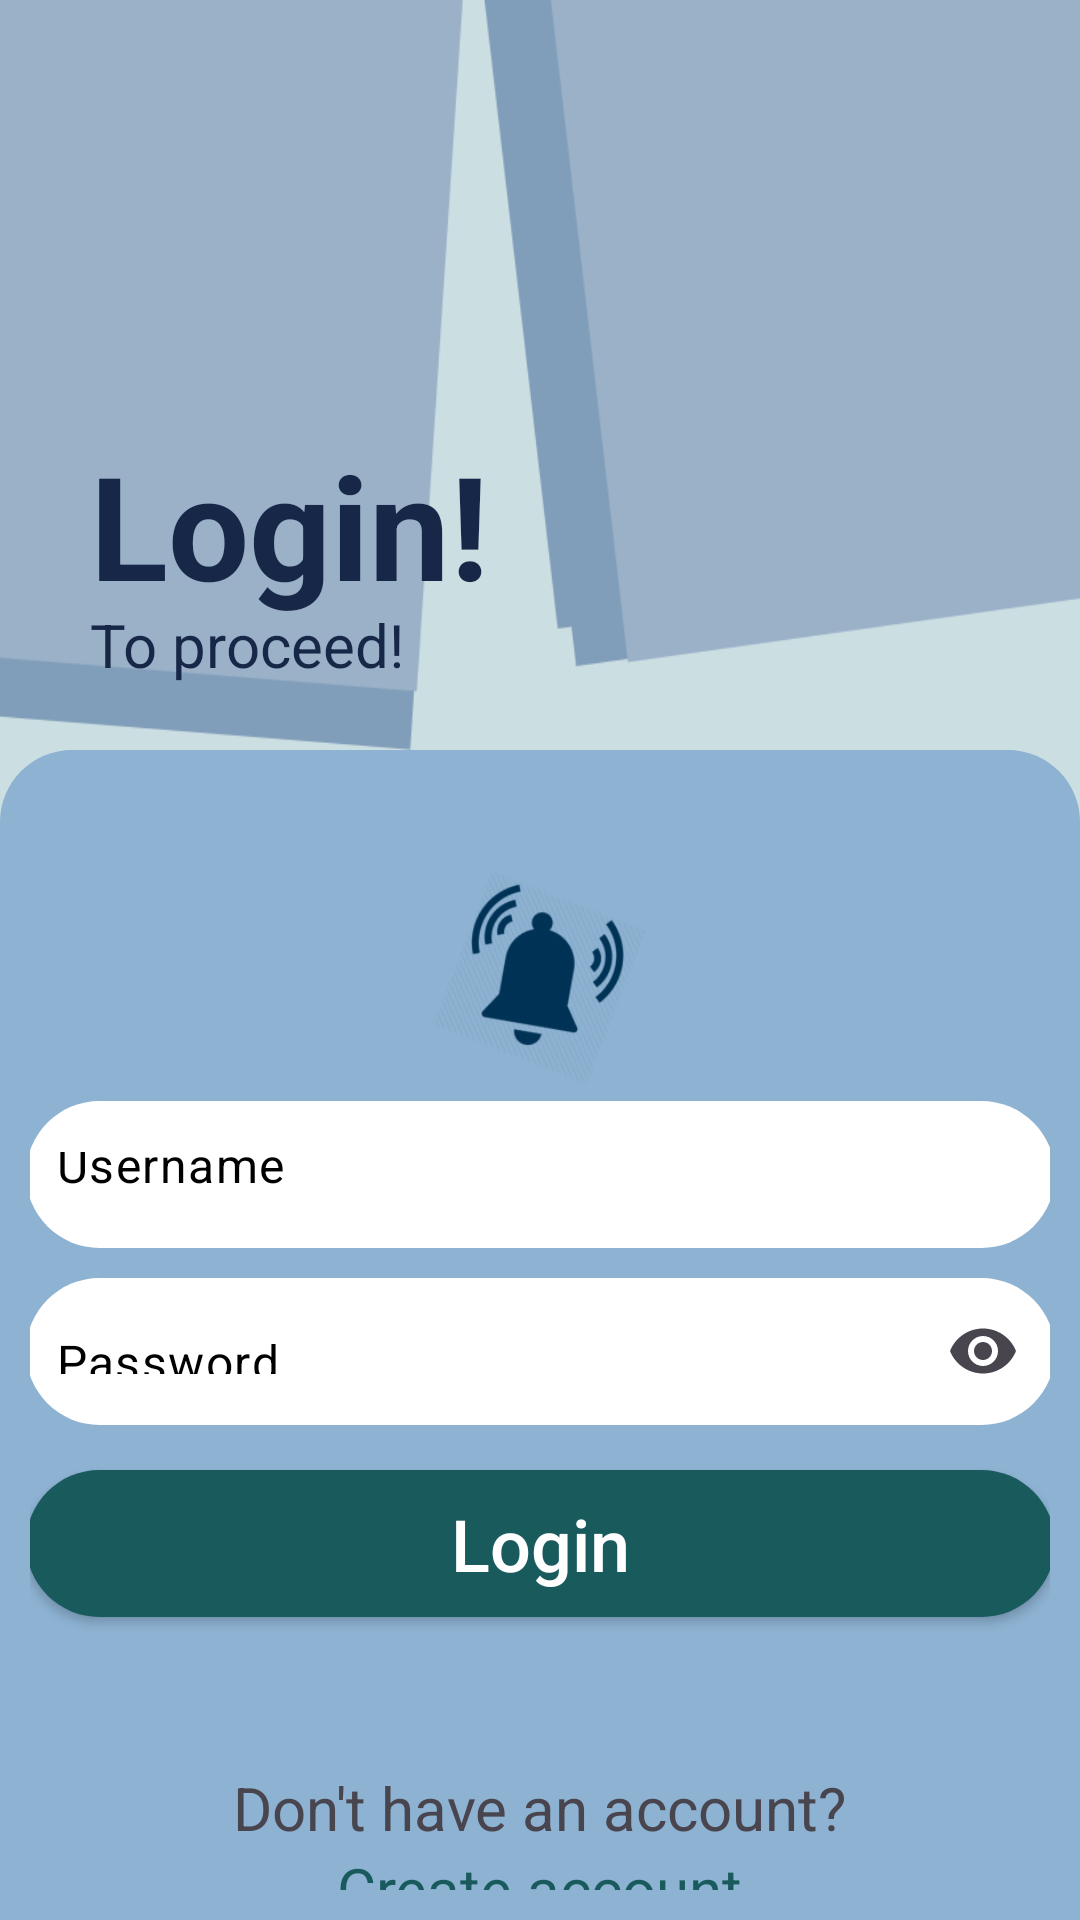

Here is an Android app screen rendered from its layout file. Give the layout XML and the strings, colors and styles it references.
<!-- AndroidManifest.xml: application theme Theme.EduNotifyProj -->
<!-- res/layout/activity_login.xml -->
<?xml version="1.0" encoding="utf-8"?>
<LinearLayout xmlns:android="http://schemas.android.com/apk/res/android"
    xmlns:app="http://schemas.android.com/apk/res-auto"
    xmlns:tools="http://schemas.android.com/tools"
    android:id="@+id/main"
    android:layout_width="match_parent"
    android:layout_height="match_parent"
    tools:context=".LoginActivity"
    android:orientation="vertical"
    android:background="@drawable/background_splash">

    <FrameLayout
        android:layout_width="wrap_content"
        android:layout_height="wrap_content">

        <ImageView
            android:layout_width="match_parent"
            android:layout_height="250dp"
            android:src="@drawable/background_auth"
            android:scaleType="fitXY"/>

        <TextView
            android:layout_width="wrap_content"
            android:layout_height="wrap_content"
            android:textSize="48sp"
            android:text="Login!"
            android:textColor="#172747"
            android:textStyle="bold"
            android:layout_gravity="center_vertical"
            android:layout_marginStart="30dp"
            android:layout_marginTop="50dp"/>

        <TextView
            android:layout_width="wrap_content"
            android:layout_height="wrap_content"
            android:textSize="20sp"
            android:text="To proceed!"
            android:textColor="#172747"
            android:layout_gravity="center_vertical"
            android:layout_marginStart="30dp"
            android:layout_marginTop="90dp"/>


    </FrameLayout>


    <LinearLayout
        android:layout_width="match_parent"
        android:layout_height="match_parent"
        android:background="@drawable/shape_auth"
        android:orientation="vertical"
        android:gravity="center_horizontal"
        android:padding="10dp">


        <ImageView
            android:layout_width="72dp"
            android:layout_height="72dp"
            android:src="@drawable/icon_bell_auth"
            android:layout_marginTop="30dp"/>


        <com.google.android.material.textfield.TextInputLayout
            android:layout_width="343dp"
            android:layout_height="49dp"
            app:hintEnabled="false"
            android:layout_marginVertical="5dp"
            app:endIconMode="clear_text">

            <com.google.android.material.textfield.TextInputEditText
                android:id="@+id/etUsername"
                android:layout_width="match_parent"
                android:layout_height="match_parent"
                android:background="@drawable/shape_edit_text_auth"
                android:hint="Username"
                android:textColorHint="@color/black"
                android:paddingStart="10dp"
                android:inputType="textPersonName"/>
        </com.google.android.material.textfield.TextInputLayout>

        <com.google.android.material.textfield.TextInputLayout
            android:layout_width="343dp"
            android:layout_height="49dp"
            app:hintEnabled="false"
            android:layout_marginVertical="5dp"
            app:endIconMode="password_toggle">

            <com.google.android.material.textfield.TextInputEditText
                android:id="@+id/etPassword"
                android:layout_width="match_parent"
                android:layout_height="match_parent"
                android:background="@drawable/shape_edit_text_auth"
                android:hint="Password"
                android:textColorHint="@color/black"
                android:paddingStart="10dp"
                android:inputType="textPassword"/>
        </com.google.android.material.textfield.TextInputLayout>

        <Button
            android:id="@+id/buttonLogin"
            android:layout_marginVertical="10dp"
            android:layout_width="343dp"
            android:layout_height="49dp"
            android:background="@drawable/shape_started_button"
            android:text="Login"
            android:textColor="@color/white"
            android:textAllCaps="false"
            android:textSize="24sp"/>


        <LinearLayout
            android:layout_width="match_parent"
            android:layout_height="wrap_content"
            android:orientation="horizontal"
            android:layout_gravity="center_horizontal"
            android:layout_marginVertical="10dp"/>

        <TextView
            android:layout_marginTop="20dp"
            android:layout_width="wrap_content"
            android:layout_height="wrap_content"
            android:textSize="20sp"
            android:text="Don't have an account?"/>

        <TextView
            android:id="@+id/tvRegister"
            android:layout_width="wrap_content"
            android:layout_height="wrap_content"
            android:textSize="20sp"
            android:text="Create account"
            android:textColor="#195A5D"/>



    </LinearLayout>

</LinearLayout>
<!-- resources referenced by this layout -->
<resources>
  <!-- drawable background_auth: png bitmap (drawable, 11260 bytes) -->
  <!-- drawable background_splash: png bitmap (drawable, 2985 bytes) -->
  <!-- drawable icon_bell_auth: png bitmap (drawable, 21732 bytes) -->
  <!-- drawable shape_auth (drawable) -->
  <?xml version="1.0" encoding="utf-8"?>
  <shape xmlns:android="http://schemas.android.com/apk/res/android" android:shape="rectangle">
  
      <solid
          android:color="#8DB2D2"/>
  
      <corners
          android:topLeftRadius="24dp"
          android:topRightRadius="24dp"/>
  
  </shape>
  <!-- drawable shape_edit_text_auth (drawable) -->
  <?xml version="1.0" encoding="utf-8"?>
  <shape xmlns:android="http://schemas.android.com/apk/res/android" android:shape="rectangle">
  
      <solid
          android:color="@color/white"/>
  
      <corners
          android:radius="25dp"/>
  
  </shape>
  <!-- drawable shape_started_button (drawable) -->
  <?xml version="1.0" encoding="utf-8"?>
  <shape xmlns:android="http://schemas.android.com/apk/res/android" android:shape="rectangle">
  
      <solid
          android:color="#195A5D"/>
  
      <corners
          android:radius="25dp"/>
  
  </shape>
  <style name="Theme.EduNotifyProj" parent="Base.Theme.EduNotifyProj" />
  <style name="Base.Theme.EduNotifyProj" parent="Theme.Material3.DayNight.NoActionBar">
          
          
      </style>
  <!-- not gathered from this repository: default colours our renderer supplied (Android Studio template values) -->
  <color name="black">#FF000000</color>
  <color name="white">#FFFFFFFF</color>
</resources>
